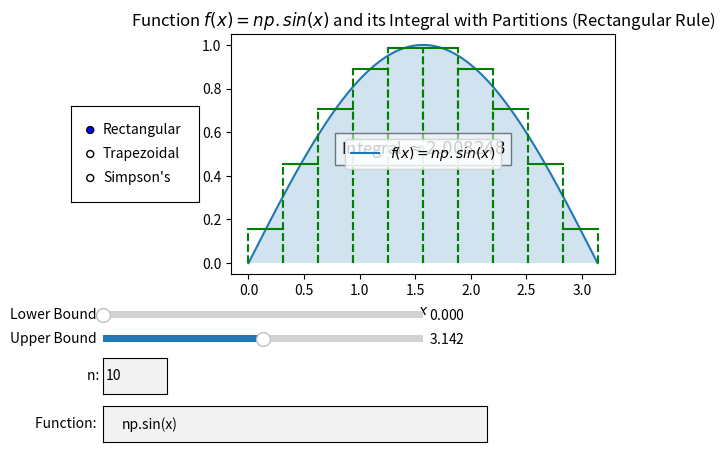

Recreate this plot in Python.
import numpy as np
import matplotlib.pyplot as plt
from matplotlib.widgets import TextBox, RadioButtons, Slider

def f(x, func_str):
    return eval(func_str)

def rectangular_integration(f, a, b, n, func_str):
    dx = (b - a) / n
    midpoints = np.linspace(a + dx / 2, b - dx / 2, n)
    integral = np.sum(f(midpoints, func_str) * dx)
    return integral, midpoints, dx

def trapezoidal_integration(f, a, b, n, func_str):
    dx = (b - a) / n
    x = np.linspace(a, b, n + 1)
    y = f(x, func_str)
    integral = (dx / 2) * np.sum(y[:-1] + y[1:])
    return integral, x, y

def simpsons_integration(f, a, b, n, func_str):
    if n % 2 != 0:
        n += 1
    dx = (b - a) / n
    x = np.linspace(a, b, n + 1)
    y = f(x, func_str)
    integral = (dx / 3) * (y[0] + 2 * np.sum(y[2:n:2]) + 4 * np.sum(y[1:n:2]) + y[n])
    return integral, x, y

def update(val):
    try:
        n = int(n_text_box.text)
    except ValueError:
        return
    
    func_str = func_text_box.text
    method = radio.value_selected

    a = lower_slider.val
    b = upper_slider.val
    
    if a >= b:
        return

    ax.clear()

    if method == 'Rectangular':
        integral, midpoints, dx = rectangular_integration(f, a, b, n, func_str)
        x = np.linspace(a, b, 1000)
        y = f(x, func_str)
        ax.plot(x, y, label=f"$f(x) = {func_str}$")
        ax.fill_between(x, y, alpha=0.2)
        for midpoint in midpoints:
            ax.plot([midpoint - dx / 2, midpoint + dx / 2], [f(midpoint, func_str), f(midpoint, func_str)], 'g')
            ax.plot([midpoint - dx / 2, midpoint - dx / 2], [0, f(midpoint, func_str)], 'g--')
            ax.plot([midpoint + dx / 2, midpoint + dx / 2], [0, f(midpoint, func_str)], 'g--')
    elif method == 'Trapezoidal':
        integral, x_partitions, y_partitions = trapezoidal_integration(f, a, b, n, func_str)
        x = np.linspace(a, b, 1000)
        y = f(x, func_str)
        ax.plot(x, y, label=f"$f(x) = {func_str}$")
        ax.fill_between(x, y, alpha=0.2)
        for i in range(n + 1):
            ax.plot([x_partitions[i], x_partitions[i]], [0, y_partitions[i]], 'g--')
        for i in range(n):
            ax.plot([x_partitions[i], x_partitions[i + 1]], [y_partitions[i], y_partitions[i + 1]], 'g')
    elif method == 'Simpson\'s':
        integral, x_partitions, y_partitions = simpsons_integration(f, a, b, n, func_str)
        x = np.linspace(a, b, 1000)
        y = f(x, func_str)
        ax.plot(x, y, label=f"$f(x) = {func_str}$")
        ax.fill_between(x, y, alpha=0.2)
        for i in range(n + 1):
            ax.plot([x_partitions[i], x_partitions[i]], [0, y_partitions[i]], 'g--')

    ax.set_title(f"Function $f(x) = {func_str}$ and its Integral with Partitions ({method} Rule)")
    ax.set_xlabel("$x$")
    ax.set_ylabel("$f(x)$")
    ax.legend()
    ax.text(0.5 * (a + b), 0.5, f"Integral $\\approx {integral:.6f}$", horizontalalignment='center', fontsize=12, bbox=dict(facecolor='white', alpha=0.5))
    plt.draw()

a = 0
b = np.pi
n = 10
func_str = 'np.sin(x)'

fig, ax = plt.subplots()
plt.subplots_adjust(left=0.3, bottom=0.4, top=0.9)

integral, midpoints, dx = rectangular_integration(f, a, b, n, func_str)
x = np.linspace(a, b, 1000)
y = f(x, func_str)
ax.plot(x, y, label=f"$f(x) = {func_str}$")
ax.fill_between(x, y, alpha=0.2)
for midpoint in midpoints:
    ax.plot([midpoint - dx / 2, midpoint + dx / 2], [f(midpoint, func_str), f(midpoint, func_str)], 'g')
    ax.plot([midpoint - dx / 2, midpoint - dx / 2], [0, f(midpoint, func_str)], 'g--')
    ax.plot([midpoint + dx / 2, midpoint + dx / 2], [0, f(midpoint, func_str)], 'g--')

ax.set_title(f"Function $f(x) = {func_str}$ and its Integral with Partitions (Rectangular Rule)")
ax.set_xlabel("$x$")
ax.set_ylabel("$f(x)$")
ax.legend()
ax.text(0.5 * (a + b), 0.5, f"Integral $\\approx {integral:.6f}$", horizontalalignment='center', fontsize=12, bbox=dict(facecolor='white', alpha=0.5))

axbox_n = plt.axes([0.1, 0.15, 0.1, 0.075])
n_text_box = TextBox(axbox_n, 'n: ', initial=str(n))
n_text_box.on_submit(update)

axbox_func = plt.axes([0.1, 0.05, 0.6, 0.075])
func_text_box = TextBox(axbox_func, 'Function: ', initial=func_str)
func_text_box.on_submit(update)

axbox_radio = plt.axes([0.05, 0.55, 0.2, 0.2])
radio = RadioButtons(axbox_radio, ('Rectangular', 'Trapezoidal', "Simpson's"))
radio.on_clicked(update)

lower_slider_ax = plt.axes([0.1, 0.30, 0.5, 0.03])
lower_slider = Slider(lower_slider_ax, 'Lower Bound', 0.0, 2.0 * np.pi, valinit=a)
lower_slider.on_changed(update)

upper_slider_ax = plt.axes([0.1, 0.25, 0.5, 0.03])
upper_slider = Slider(upper_slider_ax, 'Upper Bound', 0.0, 2.0 * np.pi, valinit=b)
upper_slider.on_changed(update)

plt.show()
